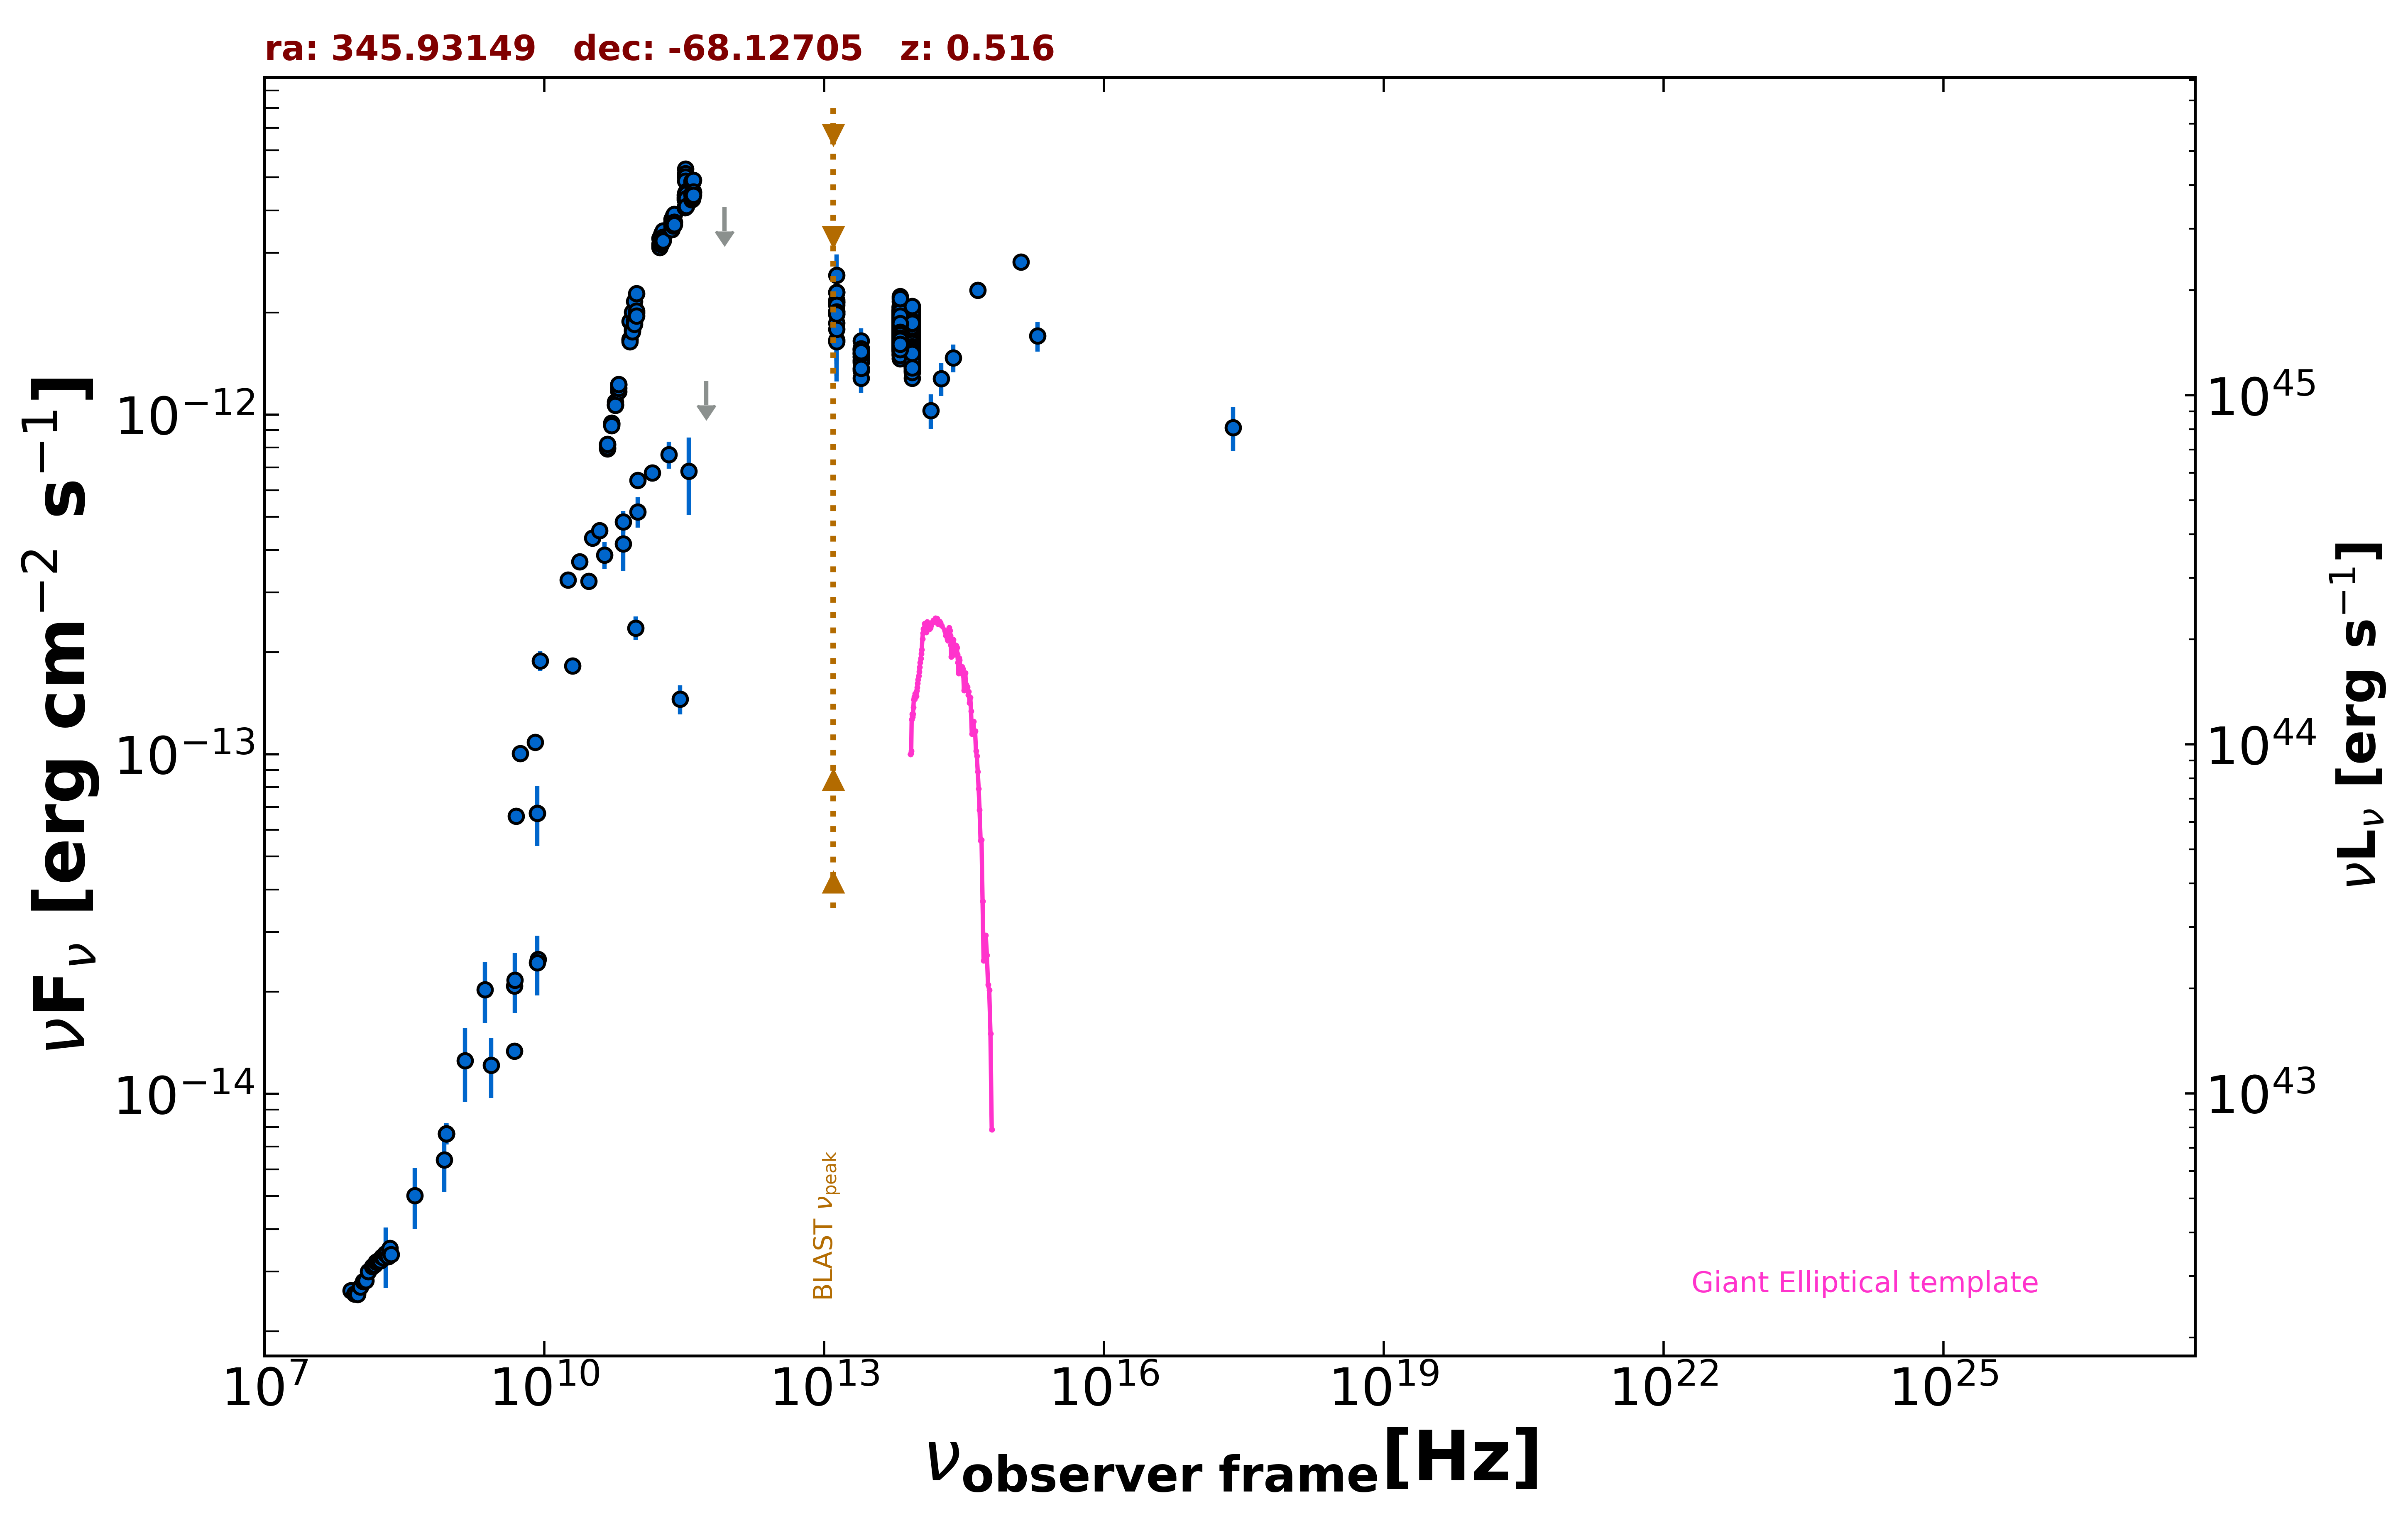

Values plotted in this chart, from the file beside it:
freq., flux, err_flux, MJD_start, MJD_end, flag, catalog, reference
8.870e+08, 7.647e-15, 5.400e-16, 55000, 55000, , RACS, Hale et al. 2021  PASA  38  e058
8.870e+08, 7.647e-15, 5.400e-16, 55000, 55000, , RACS, Hale et al. 2021  PASA  38  e058
8.870e+08, 7.647e-15, 5.400e-16, 55000, 55000, , RACS, Hale et al. 2021  PASA  38  e058
8.870e+08, 7.647e-15, 5.400e-16, 55000, 55000, , RACS, Hale et al. 2021  PASA  38  e058
2.418e+17, 9.157e-13, 1.355e-13, 55000, 55000, , RASS, Boller et al. 2016  A&A  103  1
5.000e+09, 6.580e-14, 3.300e-15, 55000, 55000, , AT20G, Murphy et al. 2010  MNRAS  402  2403
8.000e+09, 1.086e-13, 5.450e-15, 55000, 55000, , AT20G, Murphy et al. 2010  MNRAS  402  2403
2.000e+10, 1.824e-13, 9.000e-15, 55000, 55000, , AT20G, Murphy et al. 2010  MNRAS  402  2403
4.800e+09, 1.339e-14, 3.850e-16, 55000, 55000, , ATPMN, McConnell et al. 2012  MNRAS  422  1527
8.600e+09, 2.494e-14, 1.380e-15, 55000, 55000, , ATPMN, McConnell et al. 2012  MNRAS  422  1527
8.400e+09, 6.710e-14, 0.000e+00, 55000, 55000, , CRATES, Healey et al. 2007  ApJS  171  61
4.800e+09, 2.078e-14, 1.105e-15, 55000, 55000, , PMN, Griffith et al. 1993-1996  VizieR  VIII/…
2.850e+11, 1.453e-13, 1.425e-14, 56929, 56929, , ALMA, Bonato et al. 2019  MNRAS  485  1188
9.504e+10, 2.357e-13, 1.900e-14, 56929, 56929, , ALMA, Bonato et al. 2019  MNRAS  485  1188
1.000e+11, 5.180e-13, 5.245e-14, 55000, 55000, , PCCS2100, GHz The Planck Collaboration 2018  A&A  …
7.000e+10, 4.167e-13, 7.005e-14, 55000, 55000, , PCCS2, 70 GHz The Planck Collaboration 2018  A&…
3.000e+10, 3.235e-13, 1.755e-14, 55000, 55000, , PCNT, The Planck Collaboration 2018  A&A  619 …
4.400e+10, 3.866e-13, 3.530e-14, 55000, 55000, , PCNT, The Planck Collaboration 2018  A&A  619 …
7.000e+10, 4.839e-13, 3.645e-14, 55000, 55000, , PCNT, The Planck Collaboration 2018  A&A  619 …
1.000e+11, 6.407e-13, 2.565e-14, 55000, 55000, , PCNT, The Planck Collaboration 2018  A&A  619 …
1.430e+11, 6.739e-13, 3.840e-14, 55000, 55000, , PCNT, The Planck Collaboration 2018  A&A  619 …
2.170e+11, 7.637e-13, 7.030e-14, 55000, 55000, , PCNT, The Planck Collaboration 2018  A&A  619 …
3.530e+11, 6.828e-13, 1.751e-13, 55000, 55000, , PCNT, The Planck Collaboration 2018  A&A  619 …
5.450e+11, 1.257e-12, 0.000e+00, 55000, 55000, UL, PCNT, The Planck Collaboration 2018  A&A  619 …
8.570e+11, 4.084e-12, 0.000e+00, 55000, 55000, UL, PCNT, The Planck Collaboration 2018  A&A  619 …
1.389e+14, 1.029e-12, 1.189e-13, 55000, 55000, , 2MASS, Skrutskie et al. 2006  AJ  131  1163
1.804e+14, 1.277e-12, 1.415e-13, 55000, 55000, , 2MASS, Skrutskie et al. 2006  AJ  131  1163
2.427e+14, 1.471e-12, 1.370e-13, 55000, 55000, , 2MASS, Skrutskie et al. 2006  AJ  131  1163
8.817e+13, 1.781e-12, 4.000e-15, 55000, 55000, , UNWISE, Schlafly et al. 2019  ApJS  240  30
6.517e+13, 1.808e-12, 5.500e-15, 55000, 55000, , UNWISE, Schlafly et al. 2019  ApJS  240  30
8.817e+13, 1.460e-12, 3.250e-14, 55000, 55000, , WISE, Wright et al. 2010  AJ  140  1868
6.517e+13, 1.629e-12, 3.150e-14, 55000, 55000, , WISE, Wright et al. 2010  AJ  140  1868
2.498e+13, 1.484e-12, 4.650e-14, 55000, 55000, , WISE, Wright et al. 2010  AJ  140  1868
1.363e+13, 1.977e-12, 1.275e-13, 55000, 55000, , WISE, Wright et al. 2010  AJ  140  1868
8.817e+13, 1.886e-12, 5.050e-14, 56962, 56962, , NEOWISE, Mainzer et al. 2014  ApJ  792  30
6.517e+13, 1.912e-12, 5.450e-14, 56962, 56962, , NEOWISE, Mainzer et al. 2014  ApJ  792  30
8.817e+13, 1.840e-12, 4.900e-14, 56962, 56962, , NEOWISE, Mainzer et al. 2014  ApJ  792  30
6.517e+13, 1.893e-12, 5.750e-14, 56962, 56962, , NEOWISE, Mainzer et al. 2014  ApJ  792  30
8.817e+13, 1.857e-12, 4.600e-14, 56962, 56962, , NEOWISE, Mainzer et al. 2014  ApJ  792  30
6.517e+13, 1.827e-12, 6.750e-14, 56962, 56962, , NEOWISE, Mainzer et al. 2014  ApJ  792  30
8.817e+13, 1.765e-12, 4.550e-14, 56962, 56962, , NEOWISE, Mainzer et al. 2014  ApJ  792  30
6.517e+13, 1.887e-12, 5.900e-14, 56962, 56962, , NEOWISE, Mainzer et al. 2014  ApJ  792  30
8.817e+13, 1.825e-12, 5.400e-14, 56959, 56959, , NEOWISE, Mainzer et al. 2014  ApJ  792  30
6.517e+13, 1.910e-12, 5.600e-14, 56959, 56959, , NEOWISE, Mainzer et al. 2014  ApJ  792  30
8.817e+13, 1.876e-12, 5.200e-14, 56959, 56959, , NEOWISE, Mainzer et al. 2014  ApJ  792  30
6.517e+13, 1.891e-12, 6.450e-14, 56959, 56959, , NEOWISE, Mainzer et al. 2014  ApJ  792  30
8.817e+13, 1.828e-12, 5.700e-14, 56958, 56958, , NEOWISE, Mainzer et al. 2014  ApJ  792  30
6.517e+13, 1.962e-12, 6.900e-14, 56958, 56958, , NEOWISE, Mainzer et al. 2014  ApJ  792  30
8.817e+13, 1.881e-12, 4.850e-14, 56958, 56958, , NEOWISE, Mainzer et al. 2014  ApJ  792  30
6.517e+13, 1.863e-12, 7.550e-14, 56958, 56958, , NEOWISE, Mainzer et al. 2014  ApJ  792  30
8.817e+13, 1.744e-12, 5.300e-14, 56962, 56962, , NEOWISE, Mainzer et al. 2014  ApJ  792  30
6.517e+13, 1.882e-12, 6.250e-14, 56962, 56962, , NEOWISE, Mainzer et al. 2014  ApJ  792  30
8.817e+13, 1.892e-12, 5.050e-14, 56958, 56958, , NEOWISE, Mainzer et al. 2014  ApJ  792  30
6.517e+13, 1.996e-12, 6.650e-14, 56958, 56958, , NEOWISE, Mainzer et al. 2014  ApJ  792  30
8.817e+13, 1.817e-12, 5.350e-14, 56958, 56958, , NEOWISE, Mainzer et al. 2014  ApJ  792  30
6.517e+13, 1.919e-12, 7.950e-14, 56958, 56958, , NEOWISE, Mainzer et al. 2014  ApJ  792  30
8.817e+13, 1.885e-12, 5.900e-14, 56962, 56962, , NEOWISE, Mainzer et al. 2014  ApJ  792  30
6.517e+13, 1.930e-12, 6.050e-14, 56962, 56962, , NEOWISE, Mainzer et al. 2014  ApJ  792  30
8.817e+13, 1.874e-12, 5.500e-14, 56958, 56958, , NEOWISE, Mainzer et al. 2014  ApJ  792  30
6.517e+13, 1.896e-12, 5.900e-14, 56958, 56958, , NEOWISE, Mainzer et al. 2014  ApJ  792  30
... 907 more rows
